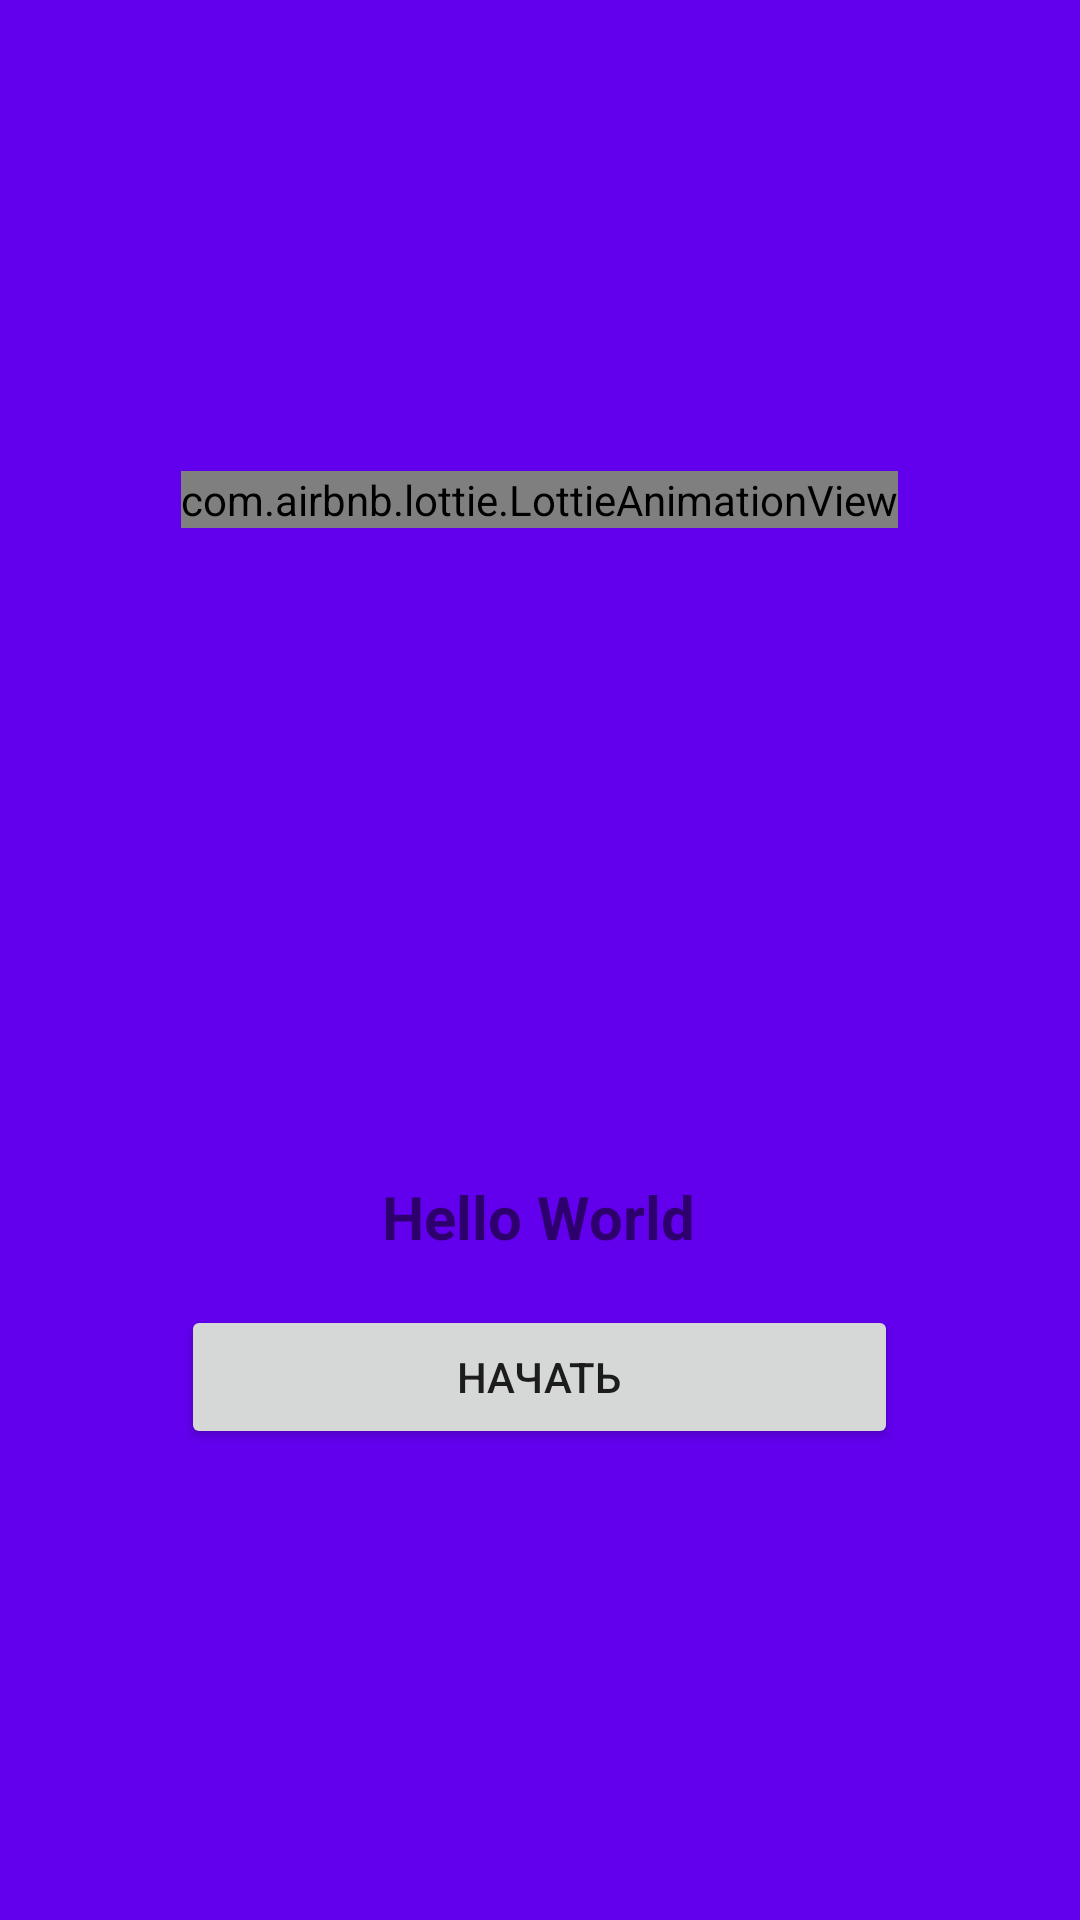

Reconstruct the res/layout file that produces this screen, plus the resources it refers to.
<!-- AndroidManifest.xml: application theme AppTheme -->
<!-- res/layout/fragment_on_board.xml -->
<?xml version="1.0" encoding="utf-8"?>
<RelativeLayout xmlns:android="http://schemas.android.com/apk/res/android"
    xmlns:app="http://schemas.android.com/apk/res-auto"
    android:layout_width="match_parent"
    android:layout_height="match_parent"
    android:background="@color/colorPrimary">

    <LinearLayout
        android:layout_width="wrap_content"
        android:layout_height="wrap_content"
        android:layout_centerInParent="true"
        android:gravity="center_horizontal"
        android:orientation="vertical">

        <com.airbnb.lottie.LottieAnimationView
            android:id="@+id/animation_view"
            android:layout_width="wrap_content"
            android:layout_height="wrap_content"
            app:lottie_autoPlay="true"
            app:lottie_rawRes="@raw/one"
            app:lottie_loop="true" />

        <ImageView
            android:id="@+id/imageView"
            android:layout_width="200dp"
            android:layout_height="200dp"
            android:src="@mipmap/ic_launcher"
            android:visibility="invisible" />

        <TextView
            android:id="@+id/textView"
            android:layout_width="wrap_content"
            android:layout_height="wrap_content"
            android:padding="16dp"
            android:text="Hello World"
            android:textSize="20sp"
            android:textStyle="bold" />

        <Button
            android:id="@+id/button"
            android:layout_width="match_parent"
            android:layout_height="wrap_content"
            android:text="Начать" />

    </LinearLayout>

</RelativeLayout>
<!-- resources referenced by this layout -->
<resources>
  <!-- mipmap ic_launcher: png bitmap (mipmap-hdpi, 3273 bytes) -->
  <style name="AppTheme" parent="Theme.AppCompat.Light.DarkActionBar">
          
          <item name="colorPrimary">@color/colorPrimary</item>
          <item name="colorPrimaryDark">@color/colorPrimaryDark</item>
          <item name="colorAccent">@color/colorAccent</item>
      </style>
  <!-- not gathered from this repository: default colours our renderer supplied (Android Studio template values) -->
  <color name="colorPrimary">#FF6200EE</color>
  <color name="colorPrimaryDark">#FF3700B3</color>
  <color name="colorAccent">#FF03DAC5</color>
</resources>
